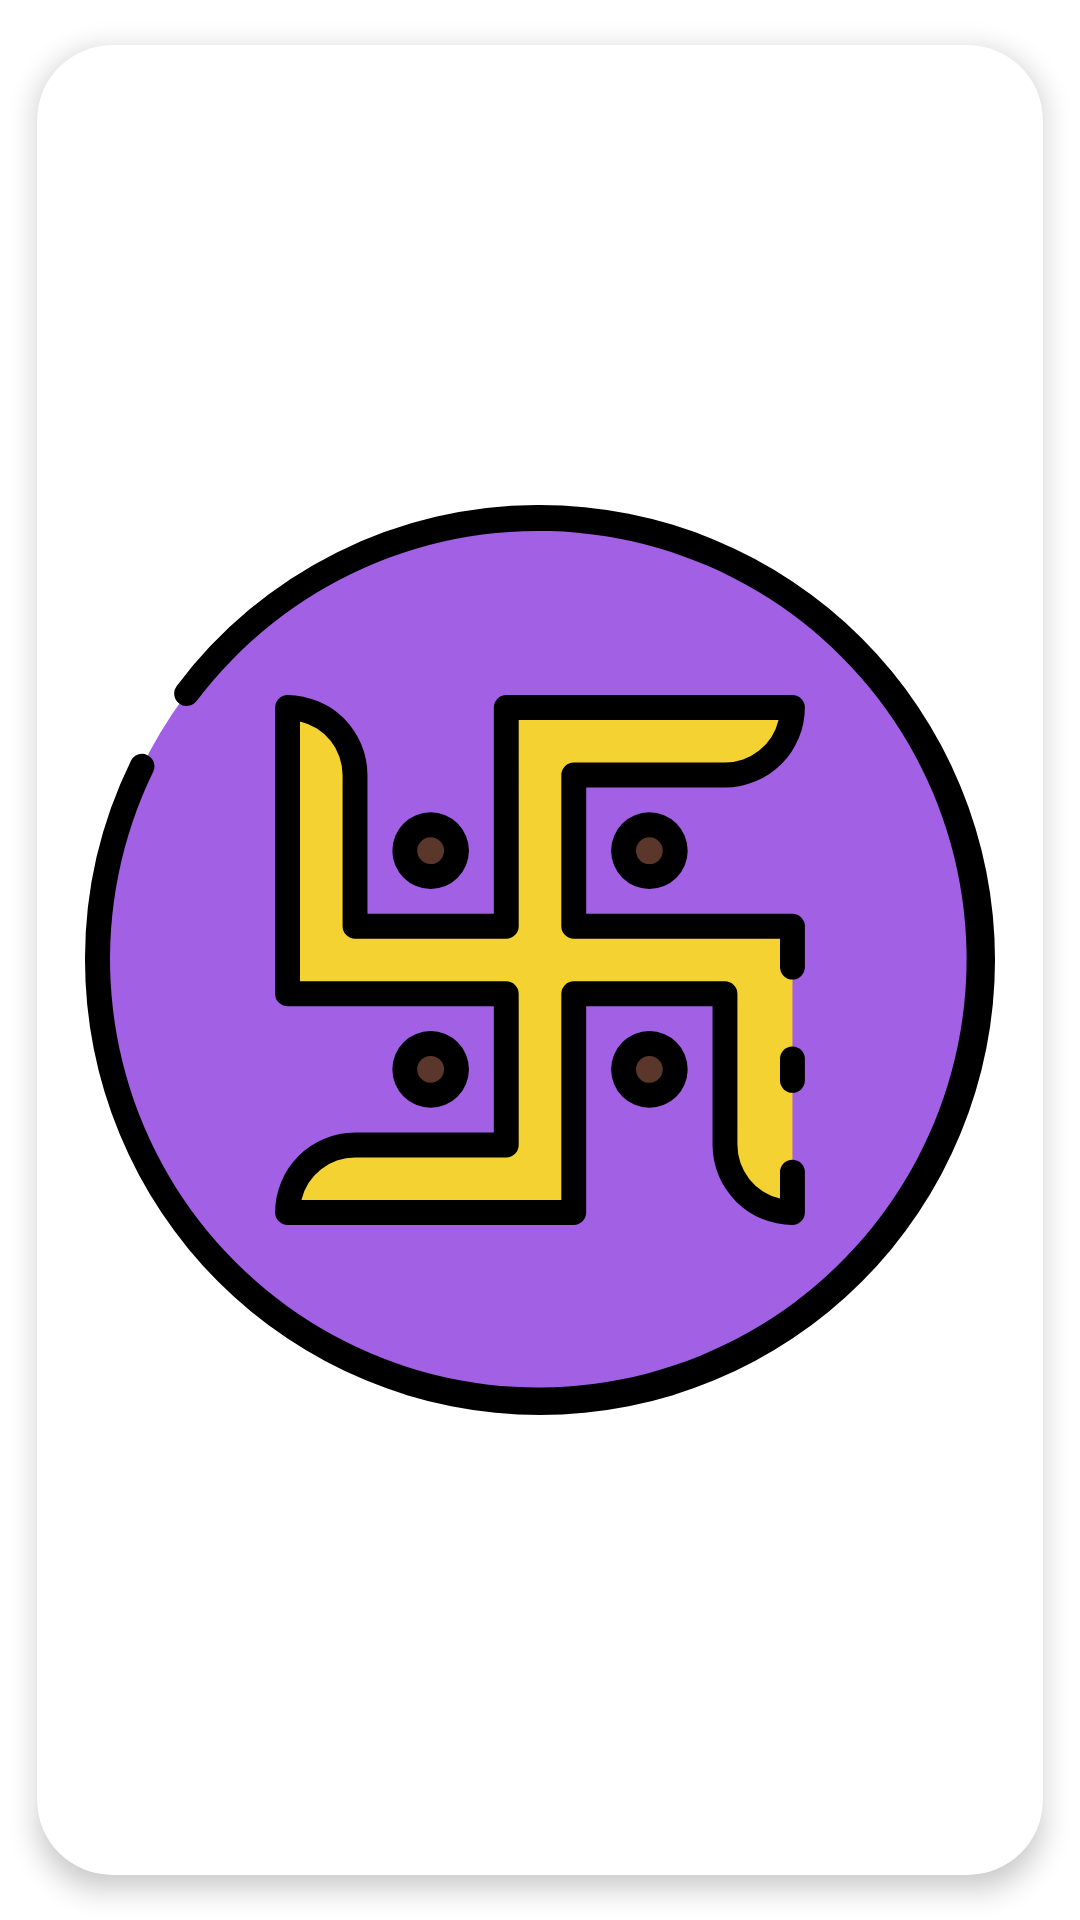

Produce the Android XML layout that renders to this screen, including the resource entries it uses.
<!-- AndroidManifest.xml: application theme Theme.DemoPostData -->
<!-- res/layout/category_item_row.xml -->
<?xml version="1.0" encoding="utf-8"?>
<androidx.cardview.widget.CardView xmlns:android="http://schemas.android.com/apk/res/android"
    xmlns:tools="http://schemas.android.com/tools"
    android:layout_width="150dp"
    android:layout_height="150dp"
    xmlns:app="http://schemas.android.com/apk/res-auto"
    app:cardCornerRadius="25dp"
    app:cardUseCompatPadding="true"
    app:cardElevation="5sp">

    <RelativeLayout
        android:id="@+id/rl_root"
        android:layout_width="match_parent"
        android:layout_height="match_parent">
        <ImageView
            android:layout_width="match_parent"
            android:layout_height="match_parent"
            android:padding="16dp"
            android:src="@drawable/ic_hindu" />


    </RelativeLayout>

</androidx.cardview.widget.CardView>
<!-- resources referenced by this layout -->
<resources>
  <!-- drawable ic_hindu: vector/xml drawable (drawable, 3522 chars, omitted) -->
  <style name="Theme.DemoPostData" parent="Theme.MaterialComponents.DayNight.NoActionBar">
          
          <item name="colorPrimary">@color/purple_500</item>
          <item name="colorPrimaryVariant">@color/purple_700</item>
          <item name="colorOnPrimary">@color/white</item>
          
          <item name="colorSecondary">@color/teal_200</item>
          <item name="colorSecondaryVariant">@color/teal_700</item>
          <item name="colorOnSecondary">@color/black</item>
          
          <item name="android:statusBarColor" tools:targetApi="l">?attr/colorPrimaryVariant</item>
          
          <item name="fontFamily">@font/netproximanovasoft</item>
          <item name="android:fontFamily">@font/netproximanovasoft</item>
      </style>
  <color name="purple_500">#AA64FF</color>
  <color name="purple_700">#9A48FF</color>
  <color name="white">#FFFFFFFF</color>
  <color name="teal_200">#FF03DAC5</color>
  <color name="teal_700">#FF018786</color>
  <color name="black">#FF000000</color>
</resources>
